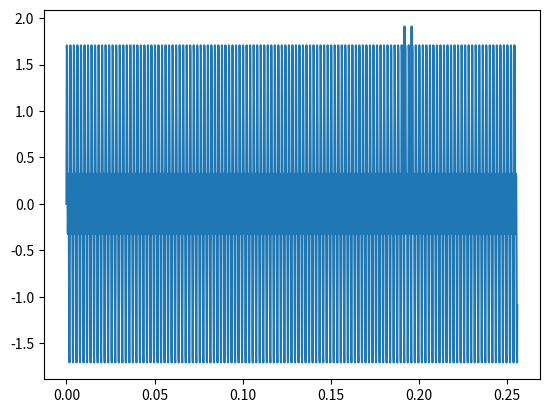

Recreate this plot in Python.
import numpy as np
import matplotlib.pyplot as plt
f1, f2 = 500, 1000
t1, t2 = 0.192, 0.196
f_sample = 8000
n_points = 2048
ts = np.arange(n_points, dtype=float) / f_sample
signal = np.sin(2 * np.pi * f1 * ts) + np.sin(2 * np.pi * f2 * ts)
signal[int(t1 * f_sample) - 1] += 3
signal[int(t2 * f_sample) - 1] += 3
plt.plot(ts, signal)
plt.show()
